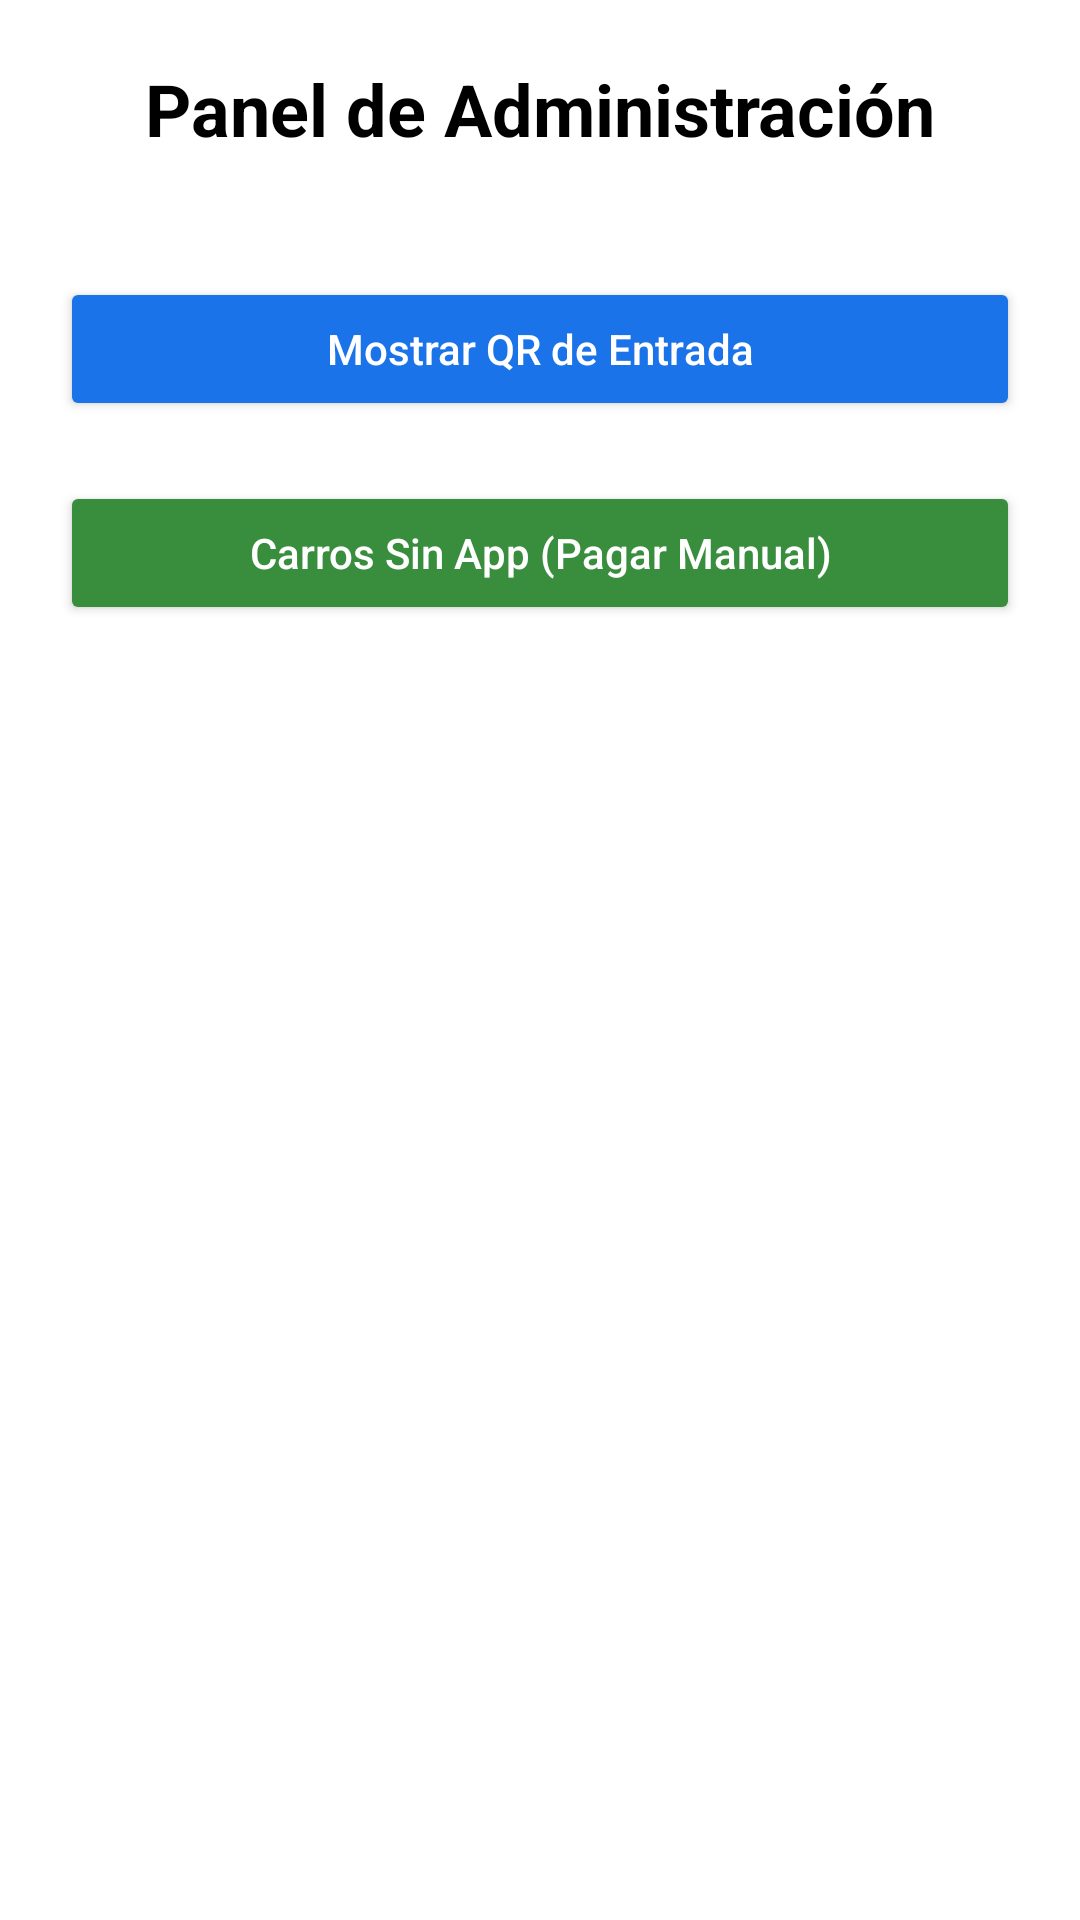

Write the Android layout XML for this screen, with the resource values it uses.
<!-- AndroidManifest.xml: application theme Theme.PlateRecognitionApp -->
<!-- res/layout/fragment_admin_panel.xml -->
<?xml version="1.0" encoding="utf-8"?>
<androidx.constraintlayout.widget.ConstraintLayout xmlns:android="http://schemas.android.com/apk/res/android"
    xmlns:app="http://schemas.android.com/apk/res-auto"
    android:layout_width="match_parent"
    android:layout_height="match_parent"
    android:padding="20dp"
    android:background="@android:color/white">

    <TextView
        android:id="@+id/tvAdminTitle"
        android:layout_width="wrap_content"
        android:layout_height="wrap_content"
        android:text="Panel de Administración"
        android:textSize="24sp"
        android:textStyle="bold"
        android:textColor="#000000"
        app:layout_constraintTop_toTopOf="parent"
        app:layout_constraintStart_toStartOf="parent"
        app:layout_constraintEnd_toEndOf="parent"/>

    <Button
        android:id="@+id/btnAdminQR"
        android:layout_width="0dp"
        android:layout_height="wrap_content"
        android:text="Mostrar QR de Entrada"
        android:textAllCaps="false"
        android:layout_marginTop="40dp"
        android:padding="14dp"
        android:backgroundTint="#1A73E8"
        android:textColor="@android:color/white"
        app:layout_constraintTop_toBottomOf="@+id/tvAdminTitle"
        app:layout_constraintStart_toStartOf="parent"
        app:layout_constraintEnd_toEndOf="parent"/>

    <Button
        android:id="@+id/btnAdminNoApp"
        android:layout_width="0dp"
        android:layout_height="wrap_content"
        android:text="Carros Sin App (Pagar Manual)"
        android:textAllCaps="false"
        android:layout_marginTop="20dp"
        android:padding="14dp"
        android:backgroundTint="#388E3C"
        android:textColor="@android:color/white"
        app:layout_constraintTop_toBottomOf="@+id/btnAdminQR"
        app:layout_constraintStart_toStartOf="parent"
        app:layout_constraintEnd_toEndOf="parent"/>

</androidx.constraintlayout.widget.ConstraintLayout>
<!-- resources referenced by this layout -->
<resources>
  <style name="Theme.PlateRecognitionApp" parent="Theme.MaterialComponents.DayNight.NoActionBar">
          
          <item name="colorPrimary">@color/primary_blue</item>
          <item name="colorPrimaryVariant">@color/primary_dark_blue</item>
          <item name="colorOnPrimary">@android:color/white</item>
  
          
          <item name="android:windowBackground">@color/background_light</item>
  
          
          <item name="android:textColor">@color/text_primary</item>
          <item name="android:statusBarColor">@color/primary_dark_blue</item>
          <item name="android:navigationBarColor">@color/background_light</item>
  
          
          <item name="materialThemeOverlay">@style/ThemeOverlay.MaterialComponents</item>
      </style>
  <color name="primary_blue">#1976D2</color>
  <color name="primary_dark_blue">#1156A0</color>
  <color name="background_light">#F7F7F7</color>
  <color name="text_primary">#000000</color>
</resources>
